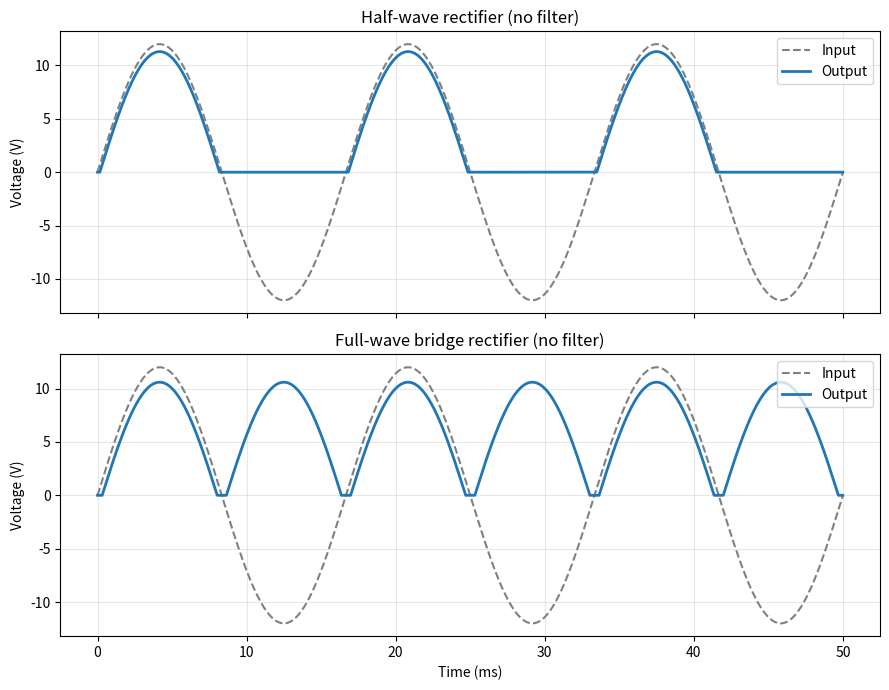
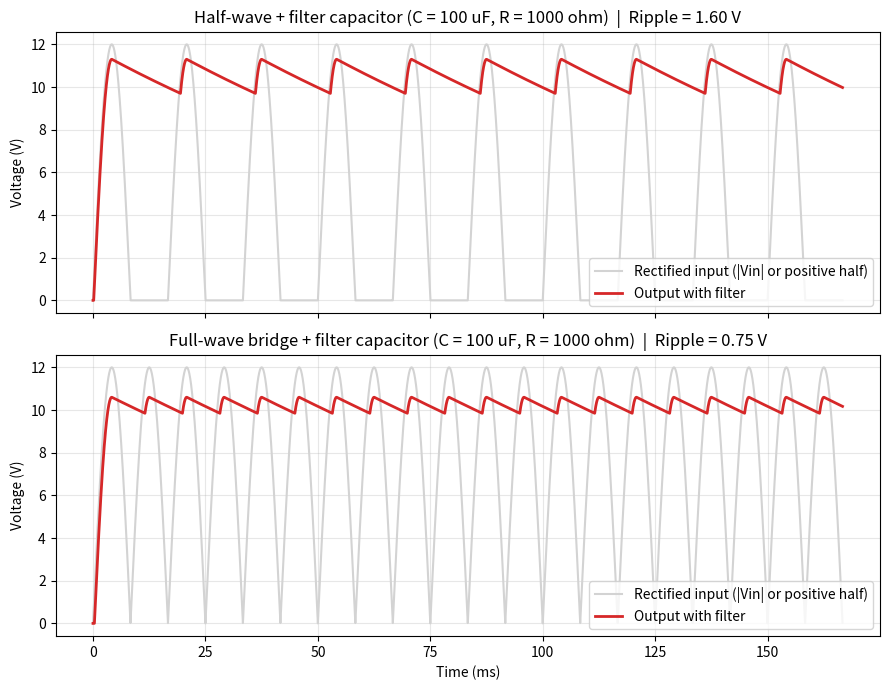
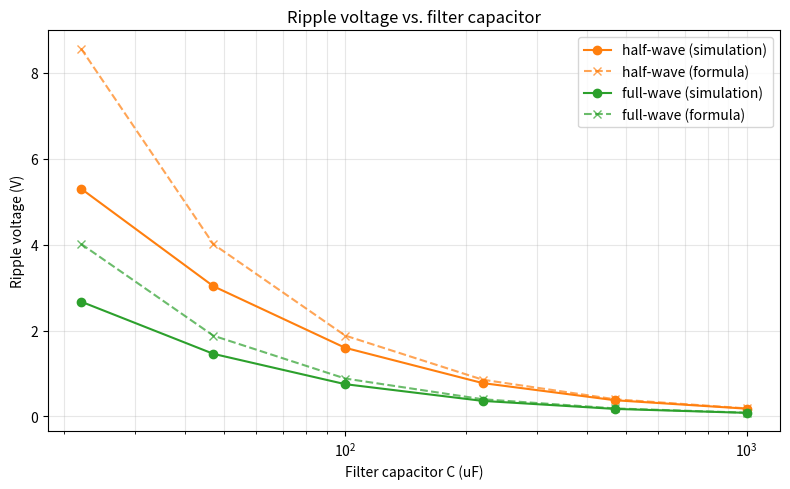

The matplotlib source for these figures, in order:
"""
Diode Rectifier Simulator
=========================
Simulates half-wave and full-wave (bridge) rectifiers with an optional
filter capacitor, using the constant-voltage-drop diode model
(as in Neamen, *Electronic Circuit Analysis and Design*).

Diode model:
    conducts when v_anode - v_cathode > V_gamma, then drops exactly V_gamma
    (V_gamma ~ 0.7 V for silicon).

Usage:
    python rectifier.py                 # run default demo and save plots
    python rectifier.py --vm 12 --f 60 --r 1000 --c 100e-6
"""

import argparse
import os
from dataclasses import dataclass

import numpy as np
import matplotlib

matplotlib.use("Agg")  # save figures without needing a display
import matplotlib.pyplot as plt


# --------------------------------------------------------------------------
# Circuit parameters
# --------------------------------------------------------------------------
@dataclass
class Circuit:
    vm: float = 12.0        # peak of the AC source (V)
    f: float = 60.0         # frequency (Hz) - 60 Hz in Saudi Arabia
    r: float = 1000.0       # load resistance (ohm)
    c: float = 100e-6       # filter capacitor (F); 0 = no filter
    v_gamma: float = 0.7    # diode turn-on voltage (V), silicon
    cycles: int = 10        # number of cycles to simulate
    dt: float = 1e-5        # time step (s)


# --------------------------------------------------------------------------
# Source
# --------------------------------------------------------------------------
def source(circ: Circuit):
    """Return time array and sine-wave input: Vin = Vm * sin(2*pi*f*t)."""
    t = np.arange(0, circ.cycles / circ.f, circ.dt)
    vin = circ.vm * np.sin(2 * np.pi * circ.f * t)
    return t, vin


# --------------------------------------------------------------------------
# Rectifiers WITHOUT filter
# --------------------------------------------------------------------------
def half_wave(vin, v_gamma):
    """Single diode: passes only the positive half, minus one diode drop."""
    return np.maximum(vin - v_gamma, 0.0)


def full_wave_bridge(vin, v_gamma):
    """Bridge: two diodes conduct at any time, so we lose 2 * V_gamma."""
    return np.maximum(np.abs(vin) - 2 * v_gamma, 0.0)


# --------------------------------------------------------------------------
# Rectifiers WITH filter capacitor
# --------------------------------------------------------------------------
def with_filter(vin, circ: Circuit, kind: str):
    """
    Add a capacitor in parallel with the load R.

    Each time step:
      - If the rectified source is higher than the capacitor voltage,
        the diode conducts and the capacitor follows the source.
      - Otherwise the diode is off and the capacitor discharges through R:
            v(t + dt) = v(t) * exp(-dt / (R*C))
    """
    if kind == "half":
        rectified = half_wave(vin, circ.v_gamma)
    elif kind == "full":
        rectified = full_wave_bridge(vin, circ.v_gamma)
    else:
        raise ValueError("kind must be 'half' or 'full'")

    decay = np.exp(-circ.dt / (circ.r * circ.c))
    vout = np.zeros_like(rectified)
    v_cap = 0.0
    for i, v_src in enumerate(rectified):
        if v_src > v_cap:
            v_cap = v_src            # diode ON: capacitor charges
        else:
            v_cap = v_cap * decay    # diode OFF: capacitor discharges
        vout[i] = v_cap
    return vout


# --------------------------------------------------------------------------
# Measurements
# --------------------------------------------------------------------------
def steady_state(t, vout, circ: Circuit, last_cycles=2):
    """Return the part of the waveform from the last few cycles."""
    t_start = (circ.cycles - last_cycles) / circ.f
    return vout[t >= t_start]


def measure(t, vout, circ: Circuit):
    """Peak, minimum, peak-to-peak ripple, DC average, and ripple factor."""
    v = steady_state(t, vout, circ)
    v_max, v_min = v.max(), v.min()
    v_ripple = v_max - v_min
    v_dc = v.mean()
    # ripple factor = Vr(rms) / Vdc, with the triangular-wave approximation
    ripple_factor = (v_ripple / (2 * np.sqrt(3))) / v_dc
    return {
        "v_max": v_max,
        "v_min": v_min,
        "v_ripple": v_ripple,
        "v_dc": v_dc,
        "ripple_factor": ripple_factor,
    }


def ripple_formula(v_peak_out, circ: Circuit, kind: str):
    """
    Textbook approximation:
        half-wave: Vr ~ VM / (f * R * C)
        full-wave: Vr ~ VM / (2 * f * R * C)
    """
    factor = 1 if kind == "half" else 2
    return v_peak_out / (factor * circ.f * circ.r * circ.c)


# --------------------------------------------------------------------------
# Plots
# --------------------------------------------------------------------------
def plot_unfiltered(circ: Circuit, outdir: str):
    t, vin = source(circ)
    one_cycle = t < 3 / circ.f  # show 3 cycles only

    fig, axes = plt.subplots(2, 1, figsize=(9, 7), sharex=True)
    for ax, (name, vout) in zip(
        axes,
        [
            ("Half-wave rectifier", half_wave(vin, circ.v_gamma)),
            ("Full-wave bridge rectifier", full_wave_bridge(vin, circ.v_gamma)),
        ],
    ):
        ax.plot(t[one_cycle] * 1e3, vin[one_cycle], "--", color="gray", label="Input")
        ax.plot(t[one_cycle] * 1e3, vout[one_cycle], color="tab:blue", lw=2, label="Output")
        ax.set_title(name + " (no filter)")
        ax.set_ylabel("Voltage (V)")
        ax.grid(alpha=0.3)
        ax.legend(loc="upper right")
    axes[-1].set_xlabel("Time (ms)")
    fig.tight_layout()
    path = os.path.join(outdir, "rectifiers_no_filter.png")
    fig.savefig(path, dpi=150)
    plt.close(fig)
    return path


def plot_filtered(circ: Circuit, outdir: str):
    t, vin = source(circ)
    fig, axes = plt.subplots(2, 1, figsize=(9, 7), sharex=True)
    results = {}
    for ax, kind, name in zip(
        axes, ["half", "full"], ["Half-wave", "Full-wave bridge"]
    ):
        vout = with_filter(vin, circ, kind)
        m = measure(t, vout, circ)
        results[kind] = m
        ax.plot(t * 1e3, np.abs(vin) if kind == "full" else np.maximum(vin, 0),
                color="lightgray", label="Rectified input (|Vin| or positive half)")
        ax.plot(t * 1e3, vout, color="tab:red", lw=2, label="Output with filter")
        ax.set_title(
            f"{name} + filter capacitor "
            f"(C = {circ.c * 1e6:.0f} uF, R = {circ.r:.0f} ohm)  |  "
            f"Ripple = {m['v_ripple']:.2f} V"
        )
        ax.set_ylabel("Voltage (V)")
        ax.grid(alpha=0.3)
        ax.legend(loc="lower right")
    axes[-1].set_xlabel("Time (ms)")
    fig.tight_layout()
    path = os.path.join(outdir, "rectifiers_with_filter.png")
    fig.savefig(path, dpi=150)
    plt.close(fig)
    return path, results


def plot_ripple_sweep(circ: Circuit, outdir: str):
    """Ripple vs. capacitor value: simulation vs. textbook formula."""
    caps = np.array([22, 47, 100, 220, 470, 1000]) * 1e-6
    fig, ax = plt.subplots(figsize=(8, 5))
    table = []
    for kind, color in [("half", "tab:orange"), ("full", "tab:green")]:
        sim, formula = [], []
        for c in caps:
            cc = Circuit(**{**circ.__dict__, "c": c})
            t, vin = source(cc)
            vout = with_filter(vin, cc, kind)
            m = measure(t, vout, cc)
            sim.append(m["v_ripple"])
            formula.append(ripple_formula(m["v_max"], cc, kind))
            table.append((kind, c * 1e6, m["v_ripple"], formula[-1]))
        ax.plot(caps * 1e6, sim, "o-", color=color, label=f"{kind}-wave (simulation)")
        ax.plot(caps * 1e6, formula, "x--", color=color, alpha=0.7,
                label=f"{kind}-wave (formula)")
    ax.set_xscale("log")
    ax.set_xlabel("Filter capacitor C (uF)")
    ax.set_ylabel("Ripple voltage (V)")
    ax.set_title("Ripple voltage vs. filter capacitor")
    ax.grid(alpha=0.3, which="both")
    ax.legend()
    fig.tight_layout()
    path = os.path.join(outdir, "ripple_vs_capacitor.png")
    fig.savefig(path, dpi=150)
    plt.close(fig)
    return path, table


# --------------------------------------------------------------------------
# Main
# --------------------------------------------------------------------------
def main():
    p = argparse.ArgumentParser(description="Diode rectifier simulator")
    p.add_argument("--vm", type=float, default=12.0, help="source peak voltage (V)")
    p.add_argument("--f", type=float, default=60.0, help="frequency (Hz)")
    p.add_argument("--r", type=float, default=1000.0, help="load resistance (ohm)")
    p.add_argument("--c", type=float, default=100e-6, help="filter capacitor (F)")
    p.add_argument("--vg", type=float, default=0.7, help="diode V_gamma (V)")
    p.add_argument("--out", default="images", help="output folder for plots")
    args = p.parse_args()

    circ = Circuit(vm=args.vm, f=args.f, r=args.r, c=args.c, v_gamma=args.vg)
    os.makedirs(args.out, exist_ok=True)

    print(f"Source: Vm = {circ.vm} V, f = {circ.f} Hz | "
          f"R = {circ.r} ohm, C = {circ.c * 1e6:.0f} uF, V_gamma = {circ.v_gamma} V\n")

    print("Saved:", plot_unfiltered(circ, args.out))
    path, results = plot_filtered(circ, args.out)
    print("Saved:", path)

    for kind, m in results.items():
        approx = ripple_formula(m["v_max"], circ, kind)
        print(f"\n[{kind}-wave + filter]")
        print(f"  Peak output     : {m['v_max']:.2f} V")
        print(f"  Ripple (sim)    : {m['v_ripple']:.2f} V")
        print(f"  Ripple (formula): {approx:.2f} V")
        print(f"  DC average      : {m['v_dc']:.2f} V")
        print(f"  Ripple factor   : {m['ripple_factor'] * 100:.1f} %")

    path, _ = plot_ripple_sweep(circ, args.out)
    print("\nSaved:", path)


if __name__ == "__main__":
    main()
